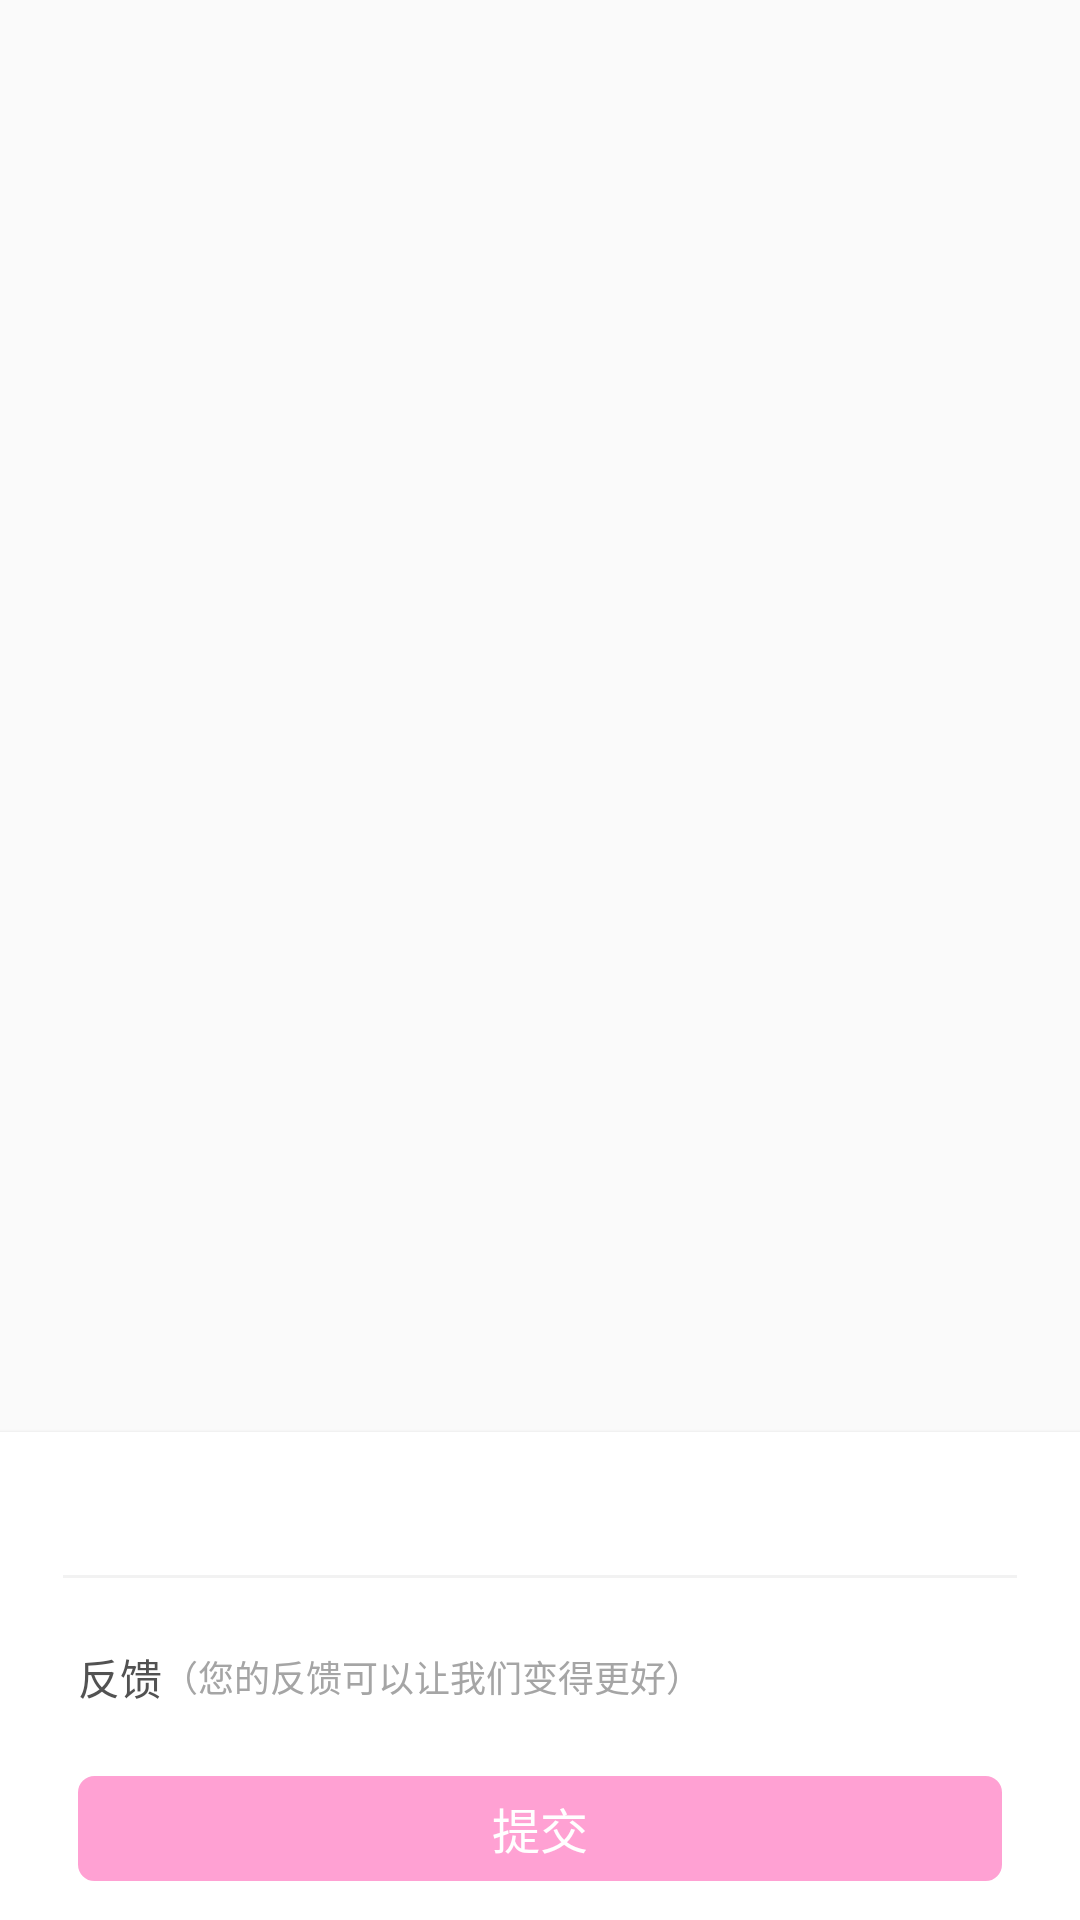

Write the Android layout XML for this screen, with the resource values it uses.
<!-- AndroidManifest.xml: application theme AppTheme -->
<!-- res/layout/video_popup_window.xml -->
<?xml version="1.0" encoding="utf-8"?>
<layout xmlns:android="http://schemas.android.com/apk/res/android"
        xmlns:app="http://schemas.android.com/apk/res-auto">
    <data>
        <variable name="video" type="com.example.androidx_example.data.Video"/>
    </data>
    <LinearLayout
            android:orientation="vertical"
            android:layout_width="match_parent"
            android:layout_height="match_parent"
            android:background="@drawable/popup_window_bg">

        <View android:id="@+id/dismiss_container"
              android:layout_width="match_parent"
              android:layout_height="0dp"
              android:layout_weight="1"/>

        <androidx.cardview.widget.CardView
                android:id="@+id/menu_container"
                app:cardCornerRadius="0dp"
                app:elevation="0dp"
                android:layout_width="match_parent"
                android:layout_height="wrap_content">

            <LinearLayout
                    android:orientation="vertical"
                    android:padding="@dimen/padding_lg"
                    android:layout_width="match_parent"
                    android:layout_height="match_parent">

                <TextView
                        android:layout_marginStart="@dimen/margin_lg"
                        android:layout_marginEnd="@dimen/margin_lg"
                        android:textColor="@color/colorBlack"
                        android:text="@{video.videoTitle}"
                        android:textSize="@dimen/font_xl"
                        android:singleLine="true"
                        android:ellipsize="end"
                        android:layout_width="match_parent"
                        android:layout_height="wrap_content"/>

                <View
                        android:layout_marginStart="@dimen/margin_md"
                        android:layout_marginEnd="@dimen/margin_md"
                        android:layout_marginTop="@dimen/padding_lg"
                        android:layout_marginBottom="@dimen/padding_lg"
                        android:layout_width="match_parent"
                        android:layout_height="1dp"
                        android:background="@color/colorLine"/>


                <LinearLayout
                        android:layout_marginStart="@dimen/margin_lg"
                        android:layout_marginEnd="@dimen/margin_lg"
                        android:orientation="horizontal"
                        android:layout_width="match_parent"
                        android:layout_height="40dp"
                        android:gravity="center_vertical">
                    <TextView
                            android:text="@string/feedback"
                            android:textColor="@color/colorText"
                            android:textSize="@dimen/font_lg"
                            android:layout_width="wrap_content"
                            android:layout_height="wrap_content"/>
                    <TextView
                            android:text="@string/video_feedback_tip"
                            android:textSize="@dimen/font_md"
                            android:textColor="@color/colorSecondary"
                            android:layout_width="0dp"
                            android:layout_height="wrap_content"
                            android:layout_weight="1"/>
                </LinearLayout>


                <androidx.recyclerview.widget.RecyclerView
                        android:id="@+id/feedback_recycler"
                        android:layout_gravity="center_horizontal"
                        android:layout_width="match_parent"
                        android:layout_height="wrap_content"
                        android:overScrollMode="never"/>
                <Button
                        android:layout_marginStart="@dimen/margin_lg"
                        android:layout_marginEnd="@dimen/margin_lg"
                        android:id="@+id/btn_submit"
                        style="@style/Widget.AppCompat.Button.Borderless"
                        android:layout_width="match_parent"
                        android:layout_height="@dimen/btn_height_md"
                        android:layout_marginTop="@dimen/margin_lg"
                        android:background="@drawable/bg_solid_click"
                        android:textColor="@color/colorWhite"
                        android:textSize="@dimen/font_xl"
                        android:text="@string/submit"/>
            </LinearLayout>

        </androidx.cardview.widget.CardView>

    </LinearLayout>
</layout>
<!-- resources referenced by this layout -->
<resources>
  <color name="colorBlack">#000000</color>
  <color name="colorLine">#0d000000</color>
  <color name="colorSecondary">#A5A5A5</color>
  <color name="colorText">#525252</color>
  <color name="colorWhite">#ffffff</color>
  <dimen name="btn_height_md">35dp</dimen>
  <dimen name="font_lg">14sp</dimen>
  <dimen name="font_md">12sp</dimen>
  <dimen name="font_xl">16sp</dimen>
  <dimen name="margin_lg">13dp</dimen>
  <dimen name="margin_md">8dp</dimen>
  <dimen name="padding_lg">@dimen/margin_lg</dimen>
  <!-- drawable bg_solid_click (drawable) -->
  <?xml version="1.0" encoding="utf-8"?>
  <selector xmlns:android="http://schemas.android.com/apk/res/android">
      <item android:state_pressed="false">
          <shape>
              <stroke android:color="@color/colorPrimary" android:width="1dp"/>
              <solid android:color="@color/colorPrimary"/>
              <corners android:radius="@dimen/radius_sm"/>
          </shape>
      </item>
      <item android:state_pressed="true">
          <shape>
              <stroke android:color="@color/colorPrimaryDark" android:width="1dp"/>
              <solid android:color="@color/colorPrimaryDark"/>
              <corners android:radius="@dimen/radius_sm"/>
          </shape>
      </item>
  </selector>
  <string name="feedback">反馈</string>
  <string name="submit">提交</string>
  <string name="video_feedback_tip">（您的反馈可以让我们变得更好）</string>
  <style name="AppTheme" parent="Theme.AppCompat.Light.NoActionBar">
          <item name="colorPrimary">@color/colorPrimary</item>
          <item name="colorPrimaryDark">@color/colorPrimaryDark</item>
          <item name="colorAccent">@color/colorPrimary</item>
          
          <item name="android:listDivider">@color/colorLine</item>
      </style>
  <color name="colorPrimary">#FFA1D3</color>
  <dimen name="radius_sm">5dp</dimen>
  <color name="colorPrimaryDark">#FF72BB</color>
</resources>
